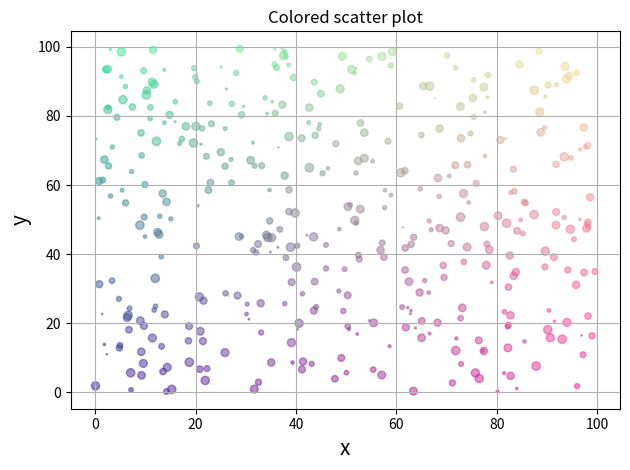

The script that saved this image:
import numpy as np
import matplotlib.pyplot as plt

N = 400
x = np.random.random(size=N) * 100
y = np.random.random(size=N) * 100
radii = np.random.random(size=N) * 1.5
colors = [
    "#%02x%02x%02x" % (int(r), int(g), 150) for r, g in zip(50+2*x, 30+2*y)
]

fig, ax = plt.subplots()
ax.scatter(x, y, c=colors, s=25*radii, alpha=0.5)

ax.set_xlabel('x', fontsize=15)
ax.set_ylabel('y', fontsize=15)
ax.set_title('Colored scatter plot')

ax.grid(True)
fig.tight_layout()

plt.show()
